The GitHub repository fatmanurpolat15/SAS contains a labelled image folder "dataset_merged" with 4 categories: diger, enkaz, kaya, mayin. Examples follow, each with its label.

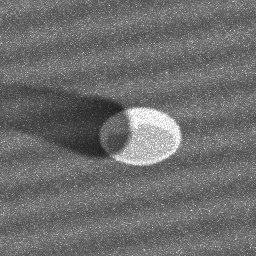
Label: mayin

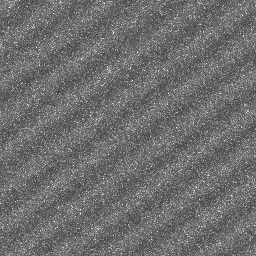
Label: diger

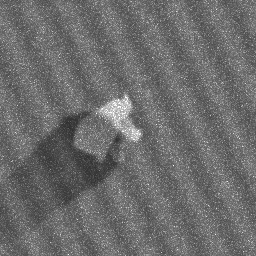
Label: kaya

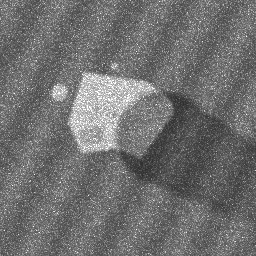
Label: kaya

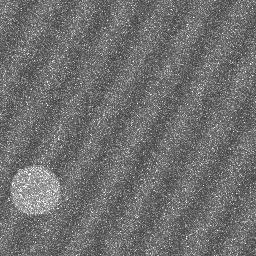
Label: diger

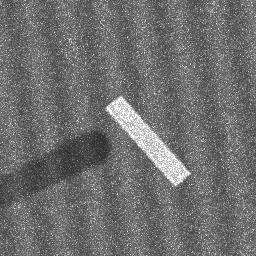
Label: enkaz
